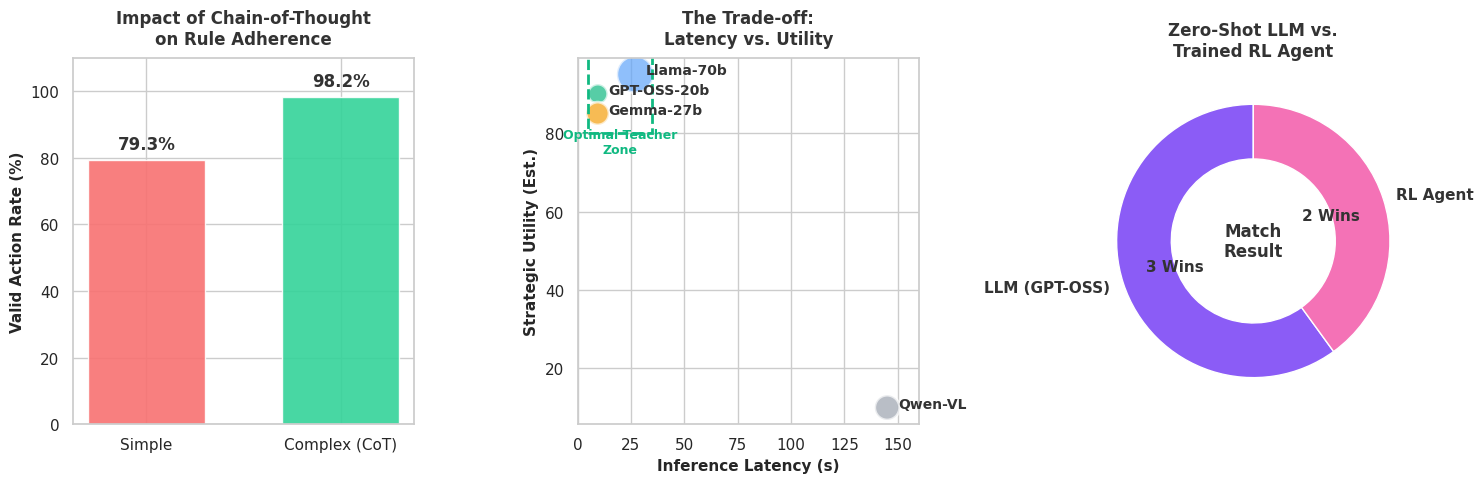

The matplotlib source for this figure:
import matplotlib.pyplot as plt
import seaborn as sns
import pandas as pd
import numpy as np

# --- CONFIGURATION ---
sns.set_theme(style="whitegrid")
plt.rcParams['font.family'] = 'sans-serif'
plt.rcParams['font.sans-serif'] = ['Arial', 'Helvetica', 'DejaVu Sans']
plt.rcParams['text.color'] = '#333333'

def plot_analysis_charts():
    fig = plt.figure(figsize=(15, 5))
    
    # --- CHART 1: Prompt Efficacy (Bar Chart) ---
    ax1 = fig.add_subplot(131)
    
    # Data: Valid Action %
    prompts = ['Simple', 'Complex (CoT)']
    validity = [79.3, 98.2] # Averages from your table
    colors = ['#F87171', '#34D399'] # Red, Green
    
    bars = ax1.bar(prompts, validity, color=colors, alpha=0.9, width=0.6)
    
    ax1.set_ylim(0, 110)
    ax1.set_ylabel("Valid Action Rate (%)", fontsize=11, weight='bold')
    ax1.set_title("Impact of Chain-of-Thought\non Rule Adherence", fontsize=12, weight='bold', pad=10)
    
    # Add labels on bars
    for bar in bars:
        height = bar.get_height()
        ax1.text(bar.get_x() + bar.get_width()/2., height + 2,
                 f'{height}%', ha='center', va='bottom', fontsize=12, weight='bold')

    # --- CHART 2: Latency vs. Utility (Scatter Plot) ---
    ax2 = fig.add_subplot(132)
    
    # Data points (Latency, Success/Utility Score - subjective based on results)
    # Models: [Llama-70b, GPT-OSS-20b, Gemma-27b, Qwen-VL-32b]
    latency = [27.0, 9.5, 9.4, 145.0]
    utility = [95, 90, 85, 10] # Utility is rough proxy for "Is it a good teacher?"
    sizes = [700, 200, 270, 320] # Bubble size = Model Params (scaled)
    labels = ['Llama-70b', 'GPT-OSS-20b', 'Gemma-27b', 'Qwen-VL']
    colors = ['#60A5FA', '#10B981', '#F59E0B', '#9CA3AF']

    scatter = ax2.scatter(latency, utility, s=sizes, c=colors, alpha=0.7, edgecolors='w', linewidth=2)
    
    # Labels
    for i, txt in enumerate(labels):
        ax2.text(latency[i]+5, utility[i], txt, fontsize=10, weight='bold')
        
    ax2.set_xlabel("Inference Latency (s)", fontsize=11, weight='bold')
    ax2.set_ylabel("Strategic Utility (Est.)", fontsize=11, weight='bold')
    ax2.set_title("The Trade-off:\nLatency vs. Utility", fontsize=12, weight='bold', pad=10)
    ax2.set_xlim(0, 160)
    
    # Annotation for the "Sweet Spot"
    rect = plt.Rectangle((5, 80), 30, 25, fill=False, edgecolor='#10B981', linewidth=2, linestyle='--')
    ax2.add_patch(rect)
    ax2.text(20, 75, "Optimal Teacher\nZone", ha='center', color='#10B981', fontsize=9, weight='bold')

    # --- CHART 3: Head-to-Head Result (Pie/Donut) ---
    ax3 = fig.add_subplot(133)
    
    # Exp 16 Data: LLM vs RL (Best of 5)
    # LLM won 3, RL won 2
    sizes = [3, 2]
    labels = ['LLM (GPT-OSS)', 'RL Agent']
    colors = ['#8B5CF6', '#F472B6'] # Violet, Pink
    
    wedges, texts, autotexts = ax3.pie(sizes, labels=labels, autopct=lambda p: '{:.0f} Wins'.format(p * sum(sizes) / 100),
                                       startangle=90, colors=colors, 
                                       wedgeprops={'width': 0.4, 'edgecolor': 'w'},
                                       textprops={'fontsize': 11, 'weight': 'bold'})
    
    ax3.text(0, 0, 'Match\nResult', ha='center', va='center', fontsize=12, weight='bold')
    ax3.set_title("Zero-Shot LLM vs.\nTrained RL Agent", fontsize=12, weight='bold', pad=10)

    # --- FINALIZE ---
    plt.tight_layout()
    plt.savefig('modern_analysis_panel.png', dpi=300)
    print("Generated 'modern_analysis_panel.png'")

if __name__ == "__main__":
    plot_analysis_charts()
